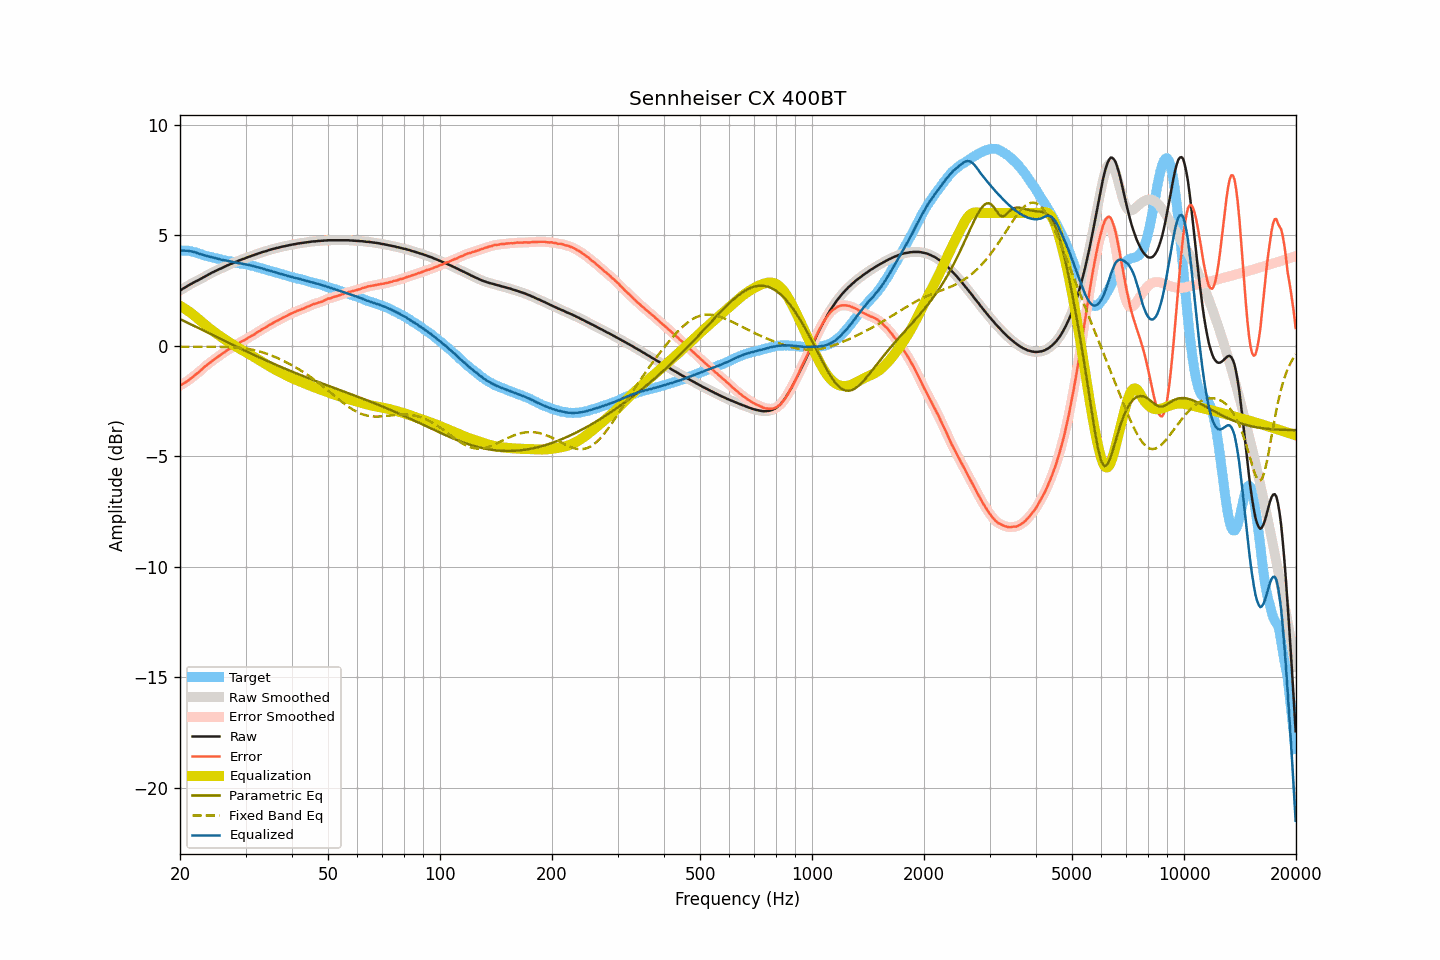

Values plotted in this chart, from the file beside it:
frequency, raw, smoothed, error, error_smoothed, equalization, parametric_eq, fixed_band_eq, equalized_raw, equalized_smoothed, target
20.00, 2.50, 2.50, -1.80, -1.80, 1.80, 1.20, -0.05, 4.30, 4.30, 4.30
20.20, 2.54, 2.54, -1.76, -1.76, 1.76, 1.17, -0.05, 4.30, 4.30, 4.30
20.40, 2.59, 2.58, -1.71, -1.72, 1.72, 1.13, -0.05, 4.30, 4.30, 4.30
20.61, 2.63, 2.63, -1.67, -1.67, 1.67, 1.10, -0.05, 4.30, 4.30, 4.30
20.81, 2.67, 2.67, -1.63, -1.63, 1.62, 1.06, -0.05, 4.29, 4.29, 4.30
21.02, 2.72, 2.71, -1.58, -1.58, 1.57, 1.03, -0.05, 4.29, 4.29, 4.30
21.23, 2.76, 2.76, -1.52, -1.52, 1.52, 0.99, -0.05, 4.28, 4.28, 4.28
21.44, 2.80, 2.80, -1.47, -1.47, 1.47, 0.96, -0.05, 4.27, 4.27, 4.27
21.66, 2.84, 2.84, -1.41, -1.41, 1.41, 0.92, -0.05, 4.25, 4.25, 4.25
21.87, 2.88, 2.88, -1.35, -1.35, 1.35, 0.89, -0.05, 4.23, 4.23, 4.22
22.09, 2.92, 2.91, -1.30, -1.29, 1.29, 0.85, -0.05, 4.21, 4.21, 4.21
22.31, 2.95, 2.95, -1.24, -1.24, 1.23, 0.82, -0.05, 4.18, 4.18, 4.18
22.54, 2.99, 2.99, -1.18, -1.18, 1.17, 0.78, -0.05, 4.16, 4.16, 4.16
22.76, 3.03, 3.03, -1.12, -1.11, 1.11, 0.74, -0.05, 4.14, 4.13, 4.14
22.99, 3.07, 3.07, -1.05, -1.04, 1.05, 0.71, -0.05, 4.11, 4.11, 4.11
23.22, 3.11, 3.11, -0.97, -0.98, 0.98, 0.67, -0.05, 4.09, 4.09, 4.08
23.45, 3.15, 3.15, -0.91, -0.92, 0.92, 0.64, -0.05, 4.07, 4.07, 4.06
23.69, 3.19, 3.19, -0.86, -0.86, 0.86, 0.60, -0.05, 4.05, 4.05, 4.05
23.92, 3.23, 3.23, -0.80, -0.80, 0.80, 0.56, -0.05, 4.03, 4.03, 4.03
24.16, 3.27, 3.27, -0.75, -0.75, 0.75, 0.53, -0.05, 4.01, 4.01, 4.02
24.40, 3.31, 3.30, -0.69, -0.69, 0.69, 0.49, -0.05, 4.00, 4.00, 4.00
24.65, 3.34, 3.34, -0.64, -0.64, 0.64, 0.46, -0.05, 3.97, 3.98, 3.98
24.89, 3.38, 3.38, -0.58, -0.58, 0.58, 0.42, -0.05, 3.96, 3.96, 3.95
25.14, 3.41, 3.41, -0.54, -0.53, 0.53, 0.39, -0.05, 3.94, 3.94, 3.94
25.39, 3.45, 3.44, -0.48, -0.48, 0.48, 0.35, -0.05, 3.93, 3.92, 3.92
25.65, 3.48, 3.48, -0.44, -0.43, 0.43, 0.31, -0.05, 3.90, 3.90, 3.91
25.91, 3.51, 3.51, -0.38, -0.38, 0.38, 0.28, -0.05, 3.88, 3.89, 3.88
26.16, 3.55, 3.54, -0.32, -0.33, 0.33, 0.24, -0.05, 3.87, 3.87, 3.87
26.43, 3.58, 3.58, -0.28, -0.27, 0.28, 0.21, -0.05, 3.85, 3.86, 3.86
26.69, 3.62, 3.61, -0.22, -0.23, 0.23, 0.17, -0.06, 3.85, 3.84, 3.84
26.96, 3.65, 3.65, -0.18, -0.18, 0.18, 0.14, -0.06, 3.83, 3.83, 3.83
27.23, 3.68, 3.68, -0.14, -0.14, 0.14, 0.10, -0.06, 3.81, 3.81, 3.82
27.50, 3.71, 3.71, -0.10, -0.09, 0.09, 0.07, -0.06, 3.80, 3.80, 3.80
27.77, 3.74, 3.74, -0.05, -0.05, 0.04, 0.03, -0.07, 3.78, 3.78, 3.78
28.05, 3.77, 3.77, -0.00, -0.00, -0.00, -0.00, -0.07, 3.77, 3.77, 3.77
28.33, 3.80, 3.80, 0.05, 0.04, -0.04, -0.04, -0.08, 3.75, 3.75, 3.75
28.62, 3.83, 3.83, 0.09, 0.09, -0.09, -0.07, -0.09, 3.74, 3.74, 3.74
28.90, 3.86, 3.86, 0.13, 0.14, -0.13, -0.11, -0.09, 3.73, 3.73, 3.73
29.19, 3.89, 3.89, 0.18, 0.18, -0.17, -0.14, -0.10, 3.72, 3.71, 3.70
29.48, 3.92, 3.91, 0.21, 0.21, -0.21, -0.18, -0.11, 3.70, 3.70, 3.70
29.78, 3.94, 3.94, 0.25, 0.25, -0.25, -0.21, -0.12, 3.68, 3.69, 3.69
30.08, 3.97, 3.97, 0.29, 0.29, -0.30, -0.25, -0.13, 3.67, 3.67, 3.68
30.38, 4.00, 3.99, 0.34, 0.33, -0.34, -0.28, -0.14, 3.66, 3.66, 3.66
30.68, 4.03, 4.02, 0.38, 0.38, -0.38, -0.31, -0.15, 3.65, 3.65, 3.65
30.99, 4.05, 4.05, 0.42, 0.42, -0.42, -0.35, -0.17, 3.63, 3.63, 3.62
31.30, 4.08, 4.07, 0.47, 0.46, -0.46, -0.38, -0.18, 3.61, 3.61, 3.61
31.61, 4.10, 4.10, 0.50, 0.50, -0.51, -0.42, -0.20, 3.59, 3.59, 3.60
31.93, 4.13, 4.12, 0.55, 0.55, -0.55, -0.45, -0.22, 3.57, 3.57, 3.58
32.24, 4.15, 4.15, 0.60, 0.60, -0.60, -0.48, -0.23, 3.55, 3.55, 3.54
32.57, 4.18, 4.17, 0.64, 0.64, -0.64, -0.52, -0.25, 3.54, 3.53, 3.53
32.89, 4.20, 4.20, 0.68, 0.69, -0.69, -0.55, -0.27, 3.51, 3.51, 3.52
33.22, 4.23, 4.22, 0.74, 0.73, -0.73, -0.58, -0.30, 3.50, 3.49, 3.49
33.55, 4.25, 4.25, 0.77, 0.77, -0.78, -0.62, -0.32, 3.47, 3.47, 3.47
33.89, 4.27, 4.27, 0.82, 0.82, -0.82, -0.65, -0.34, 3.45, 3.45, 3.45
34.23, 4.29, 4.29, 0.86, 0.86, -0.86, -0.68, -0.37, 3.42, 3.43, 3.43
34.57, 4.32, 4.31, 0.91, 0.91, -0.91, -0.71, -0.39, 3.41, 3.41, 3.40
34.92, 4.34, 4.34, 0.96, 0.95, -0.95, -0.75, -0.42, 3.39, 3.39, 3.38
35.27, 4.36, 4.36, 0.99, 0.99, -0.99, -0.78, -0.45, 3.37, 3.37, 3.37
35.62, 4.38, 4.38, 1.03, 1.03, -1.03, -0.81, -0.48, 3.34, 3.35, 3.34
35.97, 4.40, 4.40, 1.08, 1.07, -1.07, -0.84, -0.51, 3.33, 3.32, 3.32
... 635 more rows
